Dataset: makes (GitHub, nazarlielmaddin/vehicle-recognizer). Classes: BAIC, BMW, BYD, Bentley, Changan, Chery, Chevrolet, DFSK, Ford, GAC, Geely, GWM, HOWO, Haval, Honda, Hyundai, Infiniti, Jeep, Kia, Lada, Land Rover, Lexus, Li Auto, Lynk, Lynk and Co, Mazda, Mercedes-Benz, Mitsubishi, Nissan, Porsche, Soueast, Toyota, Volkswagen, Zeekr.

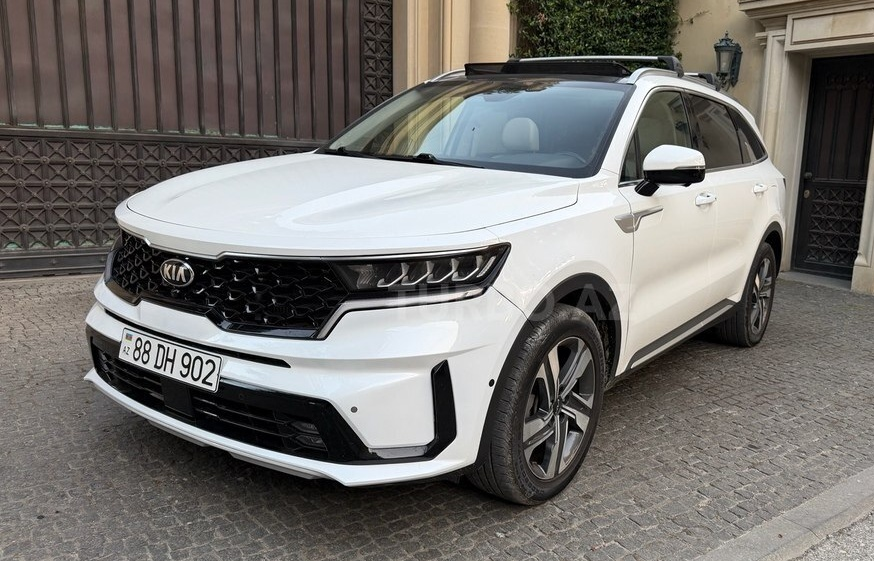
Label: Kia

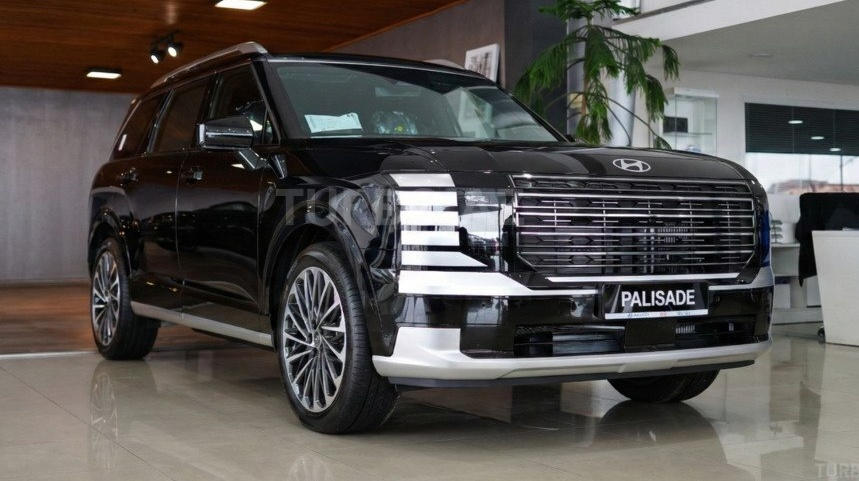
Label: Hyundai

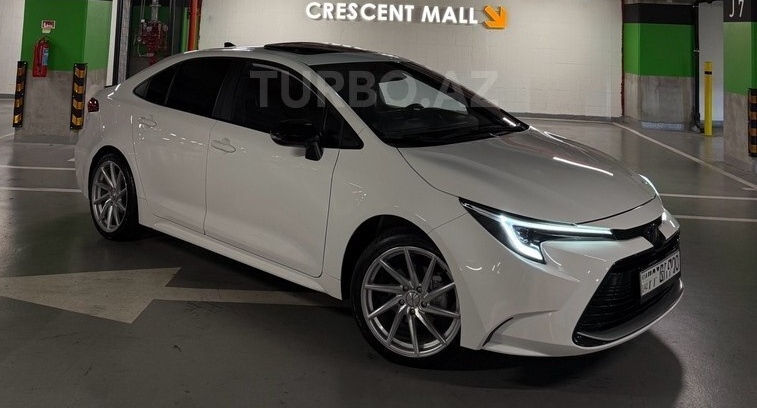
Label: Toyota

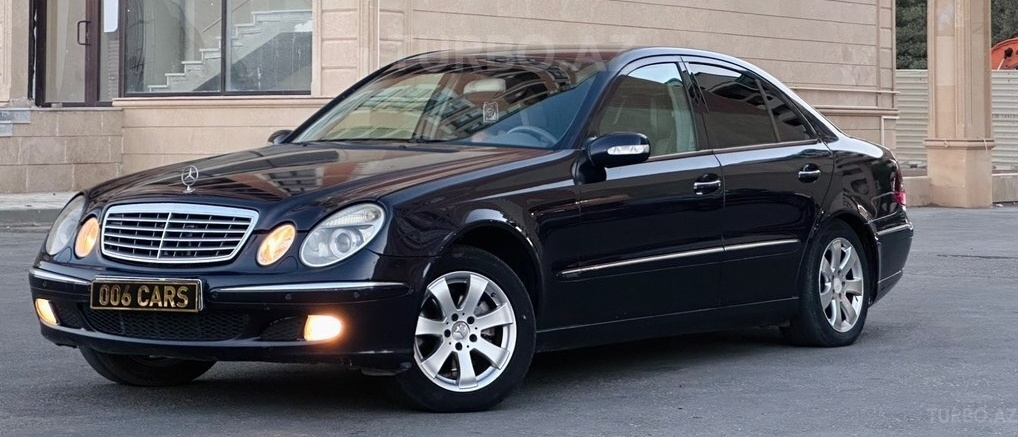
Label: Mercedes-Benz

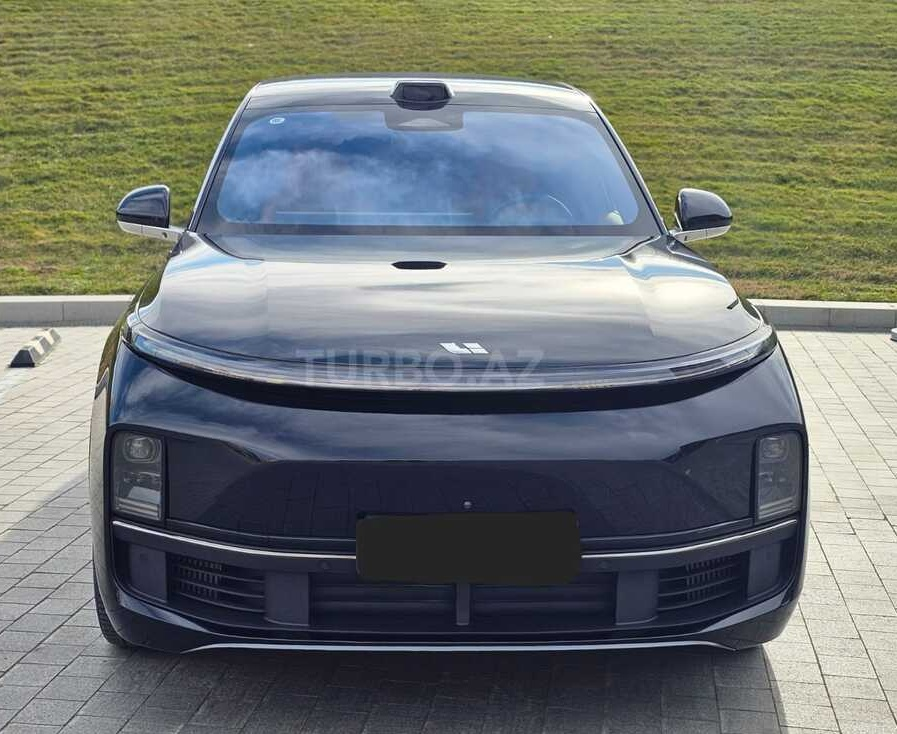
Label: Li Auto

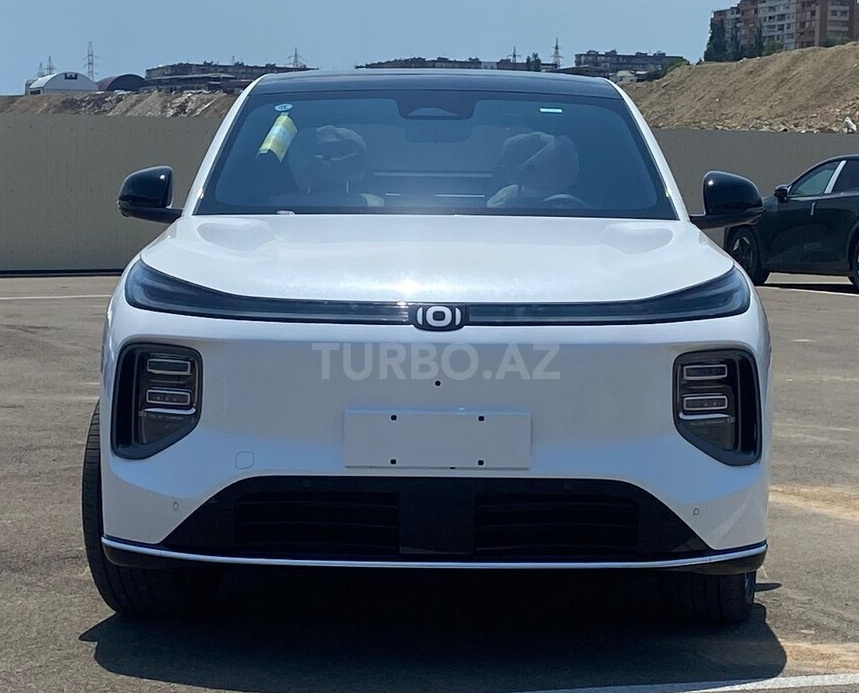
Label: Changan
